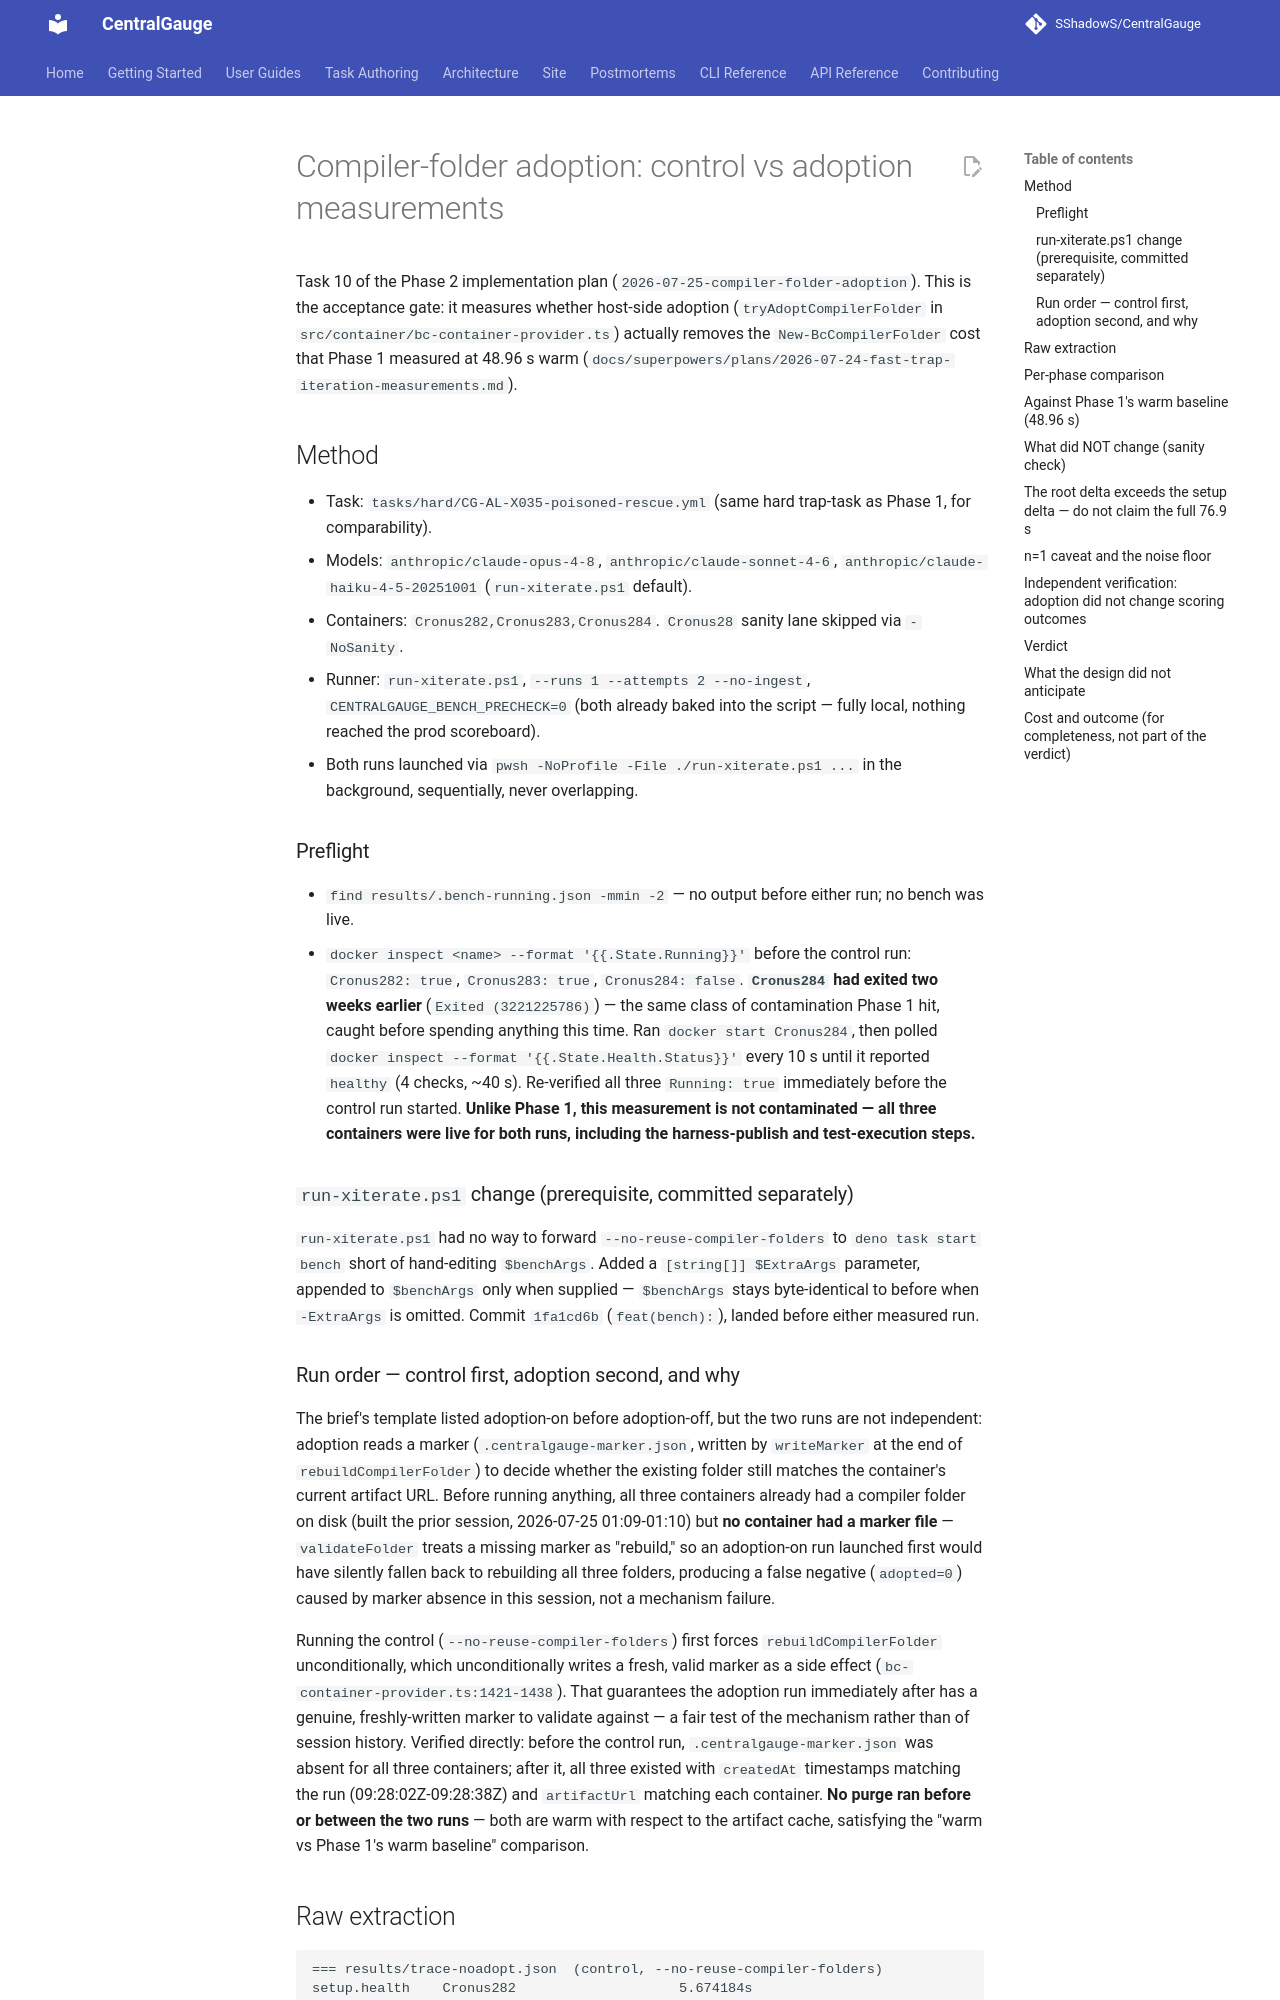

repository: SShadowS/CentralGauge · page: superpowers/plans/2026-07-25-compiler-folder-adoption-measurements/index.html · generator: mkdocs

# Compiler-folder adoption: control vs adoption measurements

Task 10 of the Phase 2 implementation plan (`2026-07-25-compiler-folder-adoption`).
This is the acceptance gate: it measures whether host-side adoption
(`tryAdoptCompilerFolder` in `src/container/bc-container-provider.ts`) actually
removes the `New-BcCompilerFolder` cost that Phase 1 measured at 48.96 s warm
(`docs/superpowers/plans/2026-07-24-fast-trap-iteration-measurements.md`).

## Method

- Task: `tasks/hard/CG-AL-X035-poisoned-rescue.yml` (same hard trap-task as
  Phase 1, for comparability).
- Models: `anthropic/claude-opus-4-8`, `anthropic/claude-sonnet-4-6`,
  `anthropic/claude-haiku-4-5-20251001` (`run-xiterate.ps1` default).
- Containers: `Cronus282,Cronus283,Cronus284`. `Cronus28` sanity lane skipped
  via `-NoSanity`.
- Runner: `run-xiterate.ps1`, `--runs 1 --attempts 2 --no-ingest`,
  `CENTRALGAUGE_BENCH_PRECHECK=0` (both already baked into the script — fully
  local, nothing reached the prod scoreboard).
- Both runs launched via `pwsh -NoProfile -File ./run-xiterate.ps1 ...` in the
  background, sequentially, never overlapping.

### Preflight

- `find results/.bench-running.json -mmin -2` — no output before either run;
  no bench was live.
- `docker inspect <name> --format '{{.State.Running}}'` before the control
  run: `Cronus282: true`, `Cronus283: true`, `Cronus284: false`.
  **`Cronus284` had exited two weeks earlier** (`Exited (3221225786)`) — the
  same class of contamination Phase 1 hit, caught before spending anything
  this time. Ran `docker start Cronus284`, then polled
  `docker inspect --format '{{.State.Health.Status}}'` every 10 s until it
  reported `healthy` (4 checks, ~40 s). Re-verified all three `Running: true`
  immediately before the control run started. **Unlike Phase 1, this
  measurement is not contaminated — all three containers were live for both
  runs, including the harness-publish and test-execution steps.**

### `run-xiterate.ps1` change (prerequisite, committed separately)

`run-xiterate.ps1` had no way to forward `--no-reuse-compiler-folders` to
`deno task start bench` short of hand-editing `$benchArgs`. Added a
`[string[]] $ExtraArgs` parameter, appended to `$benchArgs` only when
supplied — `$benchArgs` stays byte-identical to before when `-ExtraArgs` is
omitted. Commit `1fa1cd6b` (`feat(bench):`), landed before either measured
run.

### Run order — control first, adoption second, and why

The brief's template listed adoption-on before adoption-off, but the two
runs are not independent: adoption reads a marker
(`.centralgauge-marker.json`, written by `writeMarker` at the end of
`rebuildCompilerFolder`) to decide whether the existing folder still matches
the container's current artifact URL. Before running anything, all three
containers already had a compiler folder on disk (built the prior session,
2026-07-25 01:09-01:10) but **no container had a marker file** —
`validateFolder` treats a missing marker as "rebuild," so an adoption-on run
launched first would have silently fallen back to rebuilding all three
folders, producing a false negative (`adopted=0`) caused by marker absence
in this session, not a mechanism failure.

Running the control (`--no-reuse-compiler-folders`) first forces
`rebuildCompilerFolder` unconditionally, which unconditionally writes a
fresh, valid marker as a side effect
(`bc-container-provider.ts:1421-1438`). That guarantees the adoption run
immediately after has a genuine, freshly-written marker to validate against
— a fair test of the mechanism rather than of session history. Verified
directly: before the control run, `.centralgauge-marker.json` was absent for
all three containers; after it, all three existed with `createdAt` timestamps
matching the run (09:28:02Z-09:28:38Z) and `artifactUrl` matching each
container. **No purge ran before or between the two runs** — both are warm
with respect to the artifact cache, satisfying the "warm vs Phase 1's warm
baseline" comparison.
